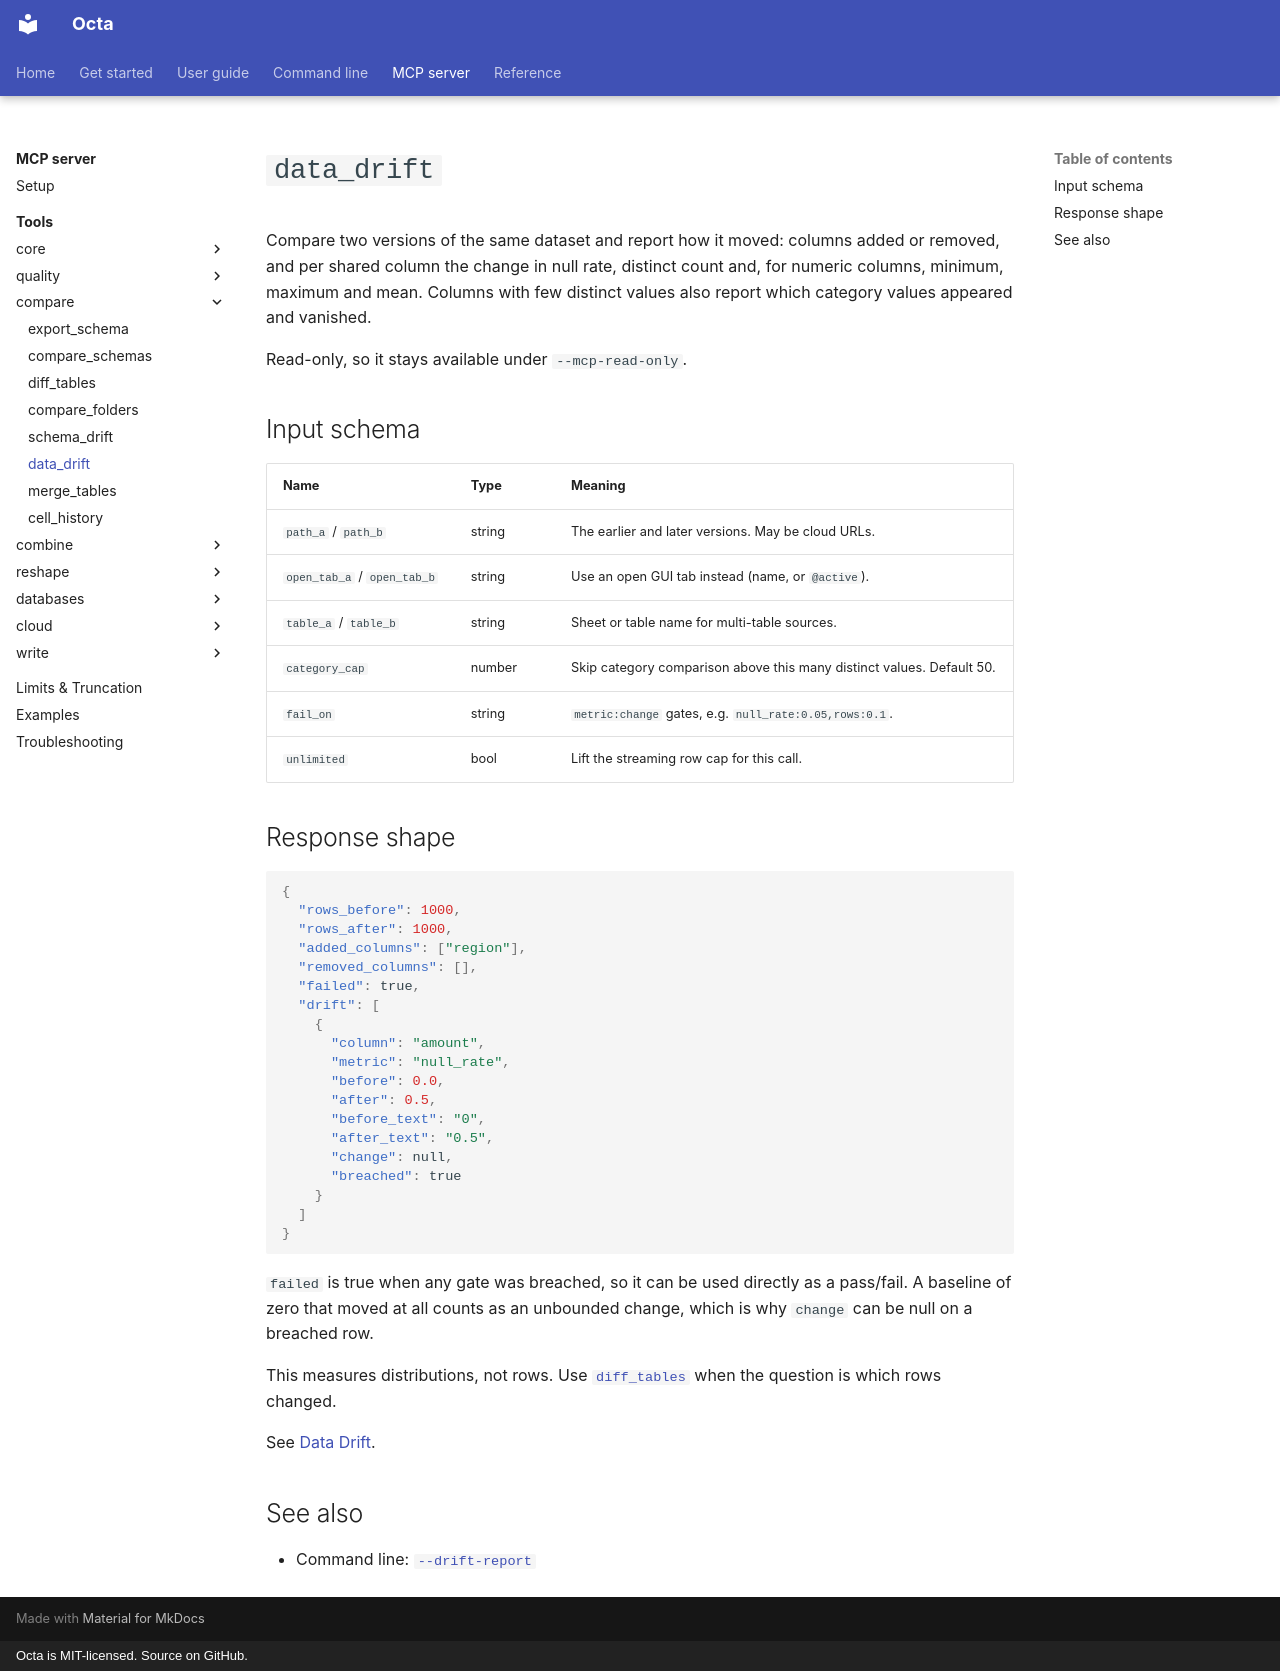

repository: thorstenfoltz/octa · page: mcp/tools/data_drift/index.html · generator: mkdocs · copyright: Octa is MIT-licensed. Source on GitHub.

# `data_drift`

Compare two versions of the same dataset and report how it moved:
columns added or removed, and per shared column the change in null rate,
distinct count and, for numeric columns, minimum, maximum and mean.
Columns with few distinct values also report which category values
appeared and vanished.

Read-only, so it stays available under `--mcp-read-only`.

## Input schema

| Name                        | Type   | Meaning                                                               |
|-----------------------------|--------|-----------------------------------------------------------------------|
| `path_a` / `path_b`         | string | The earlier and later versions. May be cloud URLs.                    |
| `open_tab_a` / `open_tab_b` | string | Use an open GUI tab instead (name, or `@active`).                     |
| `table_a` / `table_b`       | string | Sheet or table name for multi-table sources.                          |
| `category_cap`              | number | Skip category comparison above this many distinct values. Default 50. |
| `fail_on`                   | string | `metric:change` gates, e.g. `null_rate:0.05,rows:0.1`.                |
| `unlimited`                 | bool   | Lift the streaming row cap for this call.                             |

## Response shape

```json
{
  "rows_before": 1000,
  "rows_after": 1000,
  "added_columns": ["region"],
  "removed_columns": [],
  "failed": true,
  "drift": [
    {
      "column": "amount",
      "metric": "null_rate",
      "before": 0.0,
      "after": 0.5,
      "before_text": "0",
      "after_text": "0.5",
      "change": null,
      "breached": true
    }
  ]
}
```

`failed` is true when any gate was breached, so it can be used directly
as a pass/fail. A baseline of zero that moved at all counts as an
unbounded change, which is why `change` can be null on a breached row.

This measures distributions, not rows. Use
[`diff_tables`](diff_tables.md) when the question is which rows changed.

See [Data Drift](../../usage/data-drift.md).

## See also

- Command line: [`--drift-report`](../../cli/drift-report.md)
